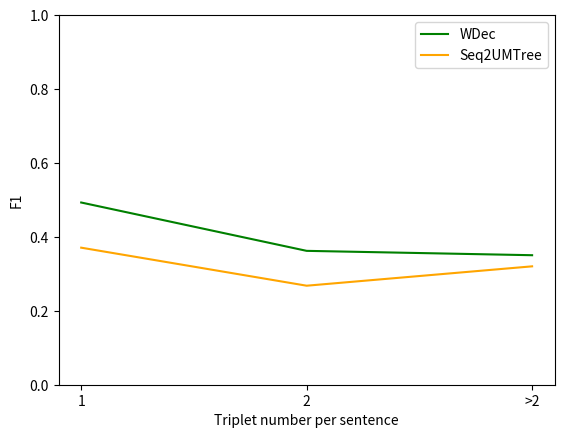

Reproduce this figure in Python.
import matplotlib.pyplot as plt

a = """
100%|███████████████████████████████████████████████████████████████| 25/25 [00:39<00:00,  1.41s/it]
precision: 0.5778, recall: 0.5677, fscore: 0.5727 ||
f1 =  0.572731932342393
100%|███████████████████████████████████████████████████████████████| 18/18 [00:40<00:00,  2.00s/it]
precision: 0.7631, recall: 0.7236, fscore: 0.7428 ||
f1 =  0.7428111509475398
100%|█████████████████████████████████████████████████████████████████| 6/6 [00:18<00:00,  2.98s/it]
precision: 0.7498, recall: 0.6658, fscore: 0.7053 ||
f1 =  0.7053002473948616
100%|█████████████████████████████████████████████████████████████████| 3/3 [00:09<00:00,  3.10s/it]
precision: 0.7992, recall: 0.7039, fscore: 0.7485 ||
f1 =  0.7484960666358226
100%|█████████████████████████████████████████████████████████████████| 4/4 [00:18<00:00,  4.28s/it]
precision: 0.8380, recall: 0.7386, fscore: 0.7852 ||
f1 =  0.7851783598789024
"""


wdec = [0.4930, 0.3622, 0.3504]
seq2umtree = [0.3708, 0.2679, 0.3203]

# print(a.splitlines())
# result = []
# for line in a.splitlines():
#     if 'fscore' in line:
#         # print(line)
#         score = float(line[-10:-2])
#         result.append(score)
#         # print(score)
# print(result)
x = [1, 2, 3]
plt.plot(x, wdec, color="g", label="WDec")
plt.plot(x, seq2umtree, color="orange", label="Seq2UMTree")
# plt.plot(x, selection, color='blue',  label='Selection')

plt.xlabel("Triplet number per sentence")
plt.ylabel("F1")
plt.ylim(0, 1)
# plt.xlim(0, 1)
plt.xticks(range(1, 4), ["1", "2", ">2"])

plt.legend()
# plt.title('DuIE')
plt.show()
